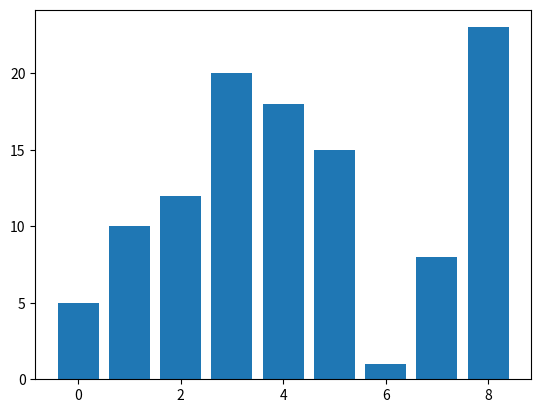

This figure's Python source:
import matplotlib.pyplot as plt
import matplotlib.animation as animation

def bubble_sort_visual(arr):
    n = len(arr)
    states = [arr.copy()]  # Save initial state
    
    for i in range(n):
        swapped = False
        for j in range(0, n - i - 1):
            if arr[j] > arr[j + 1]:
                arr[j], arr[j + 1] = arr[j + 1], arr[j]
                swapped = True
                states.append(arr.copy())
        if not swapped:
            break
    return states

# Example data
data = [5,10,12,20,18,15,1,8,23]
states = bubble_sort_visual(data.copy())

fig, ax = plt.subplots()
bars = ax.bar(range(len(data)), states[0])

def update(frame):
    for bar, h in zip(bars, states[frame]):
        bar.set_height(h)
    ax.set_title(f"Step {frame+1}")
    return bars
ani = animation.FuncAnimation(fig, update, frames=len(states), blit=False, repeat=False,interval=1000 )
plt.show()